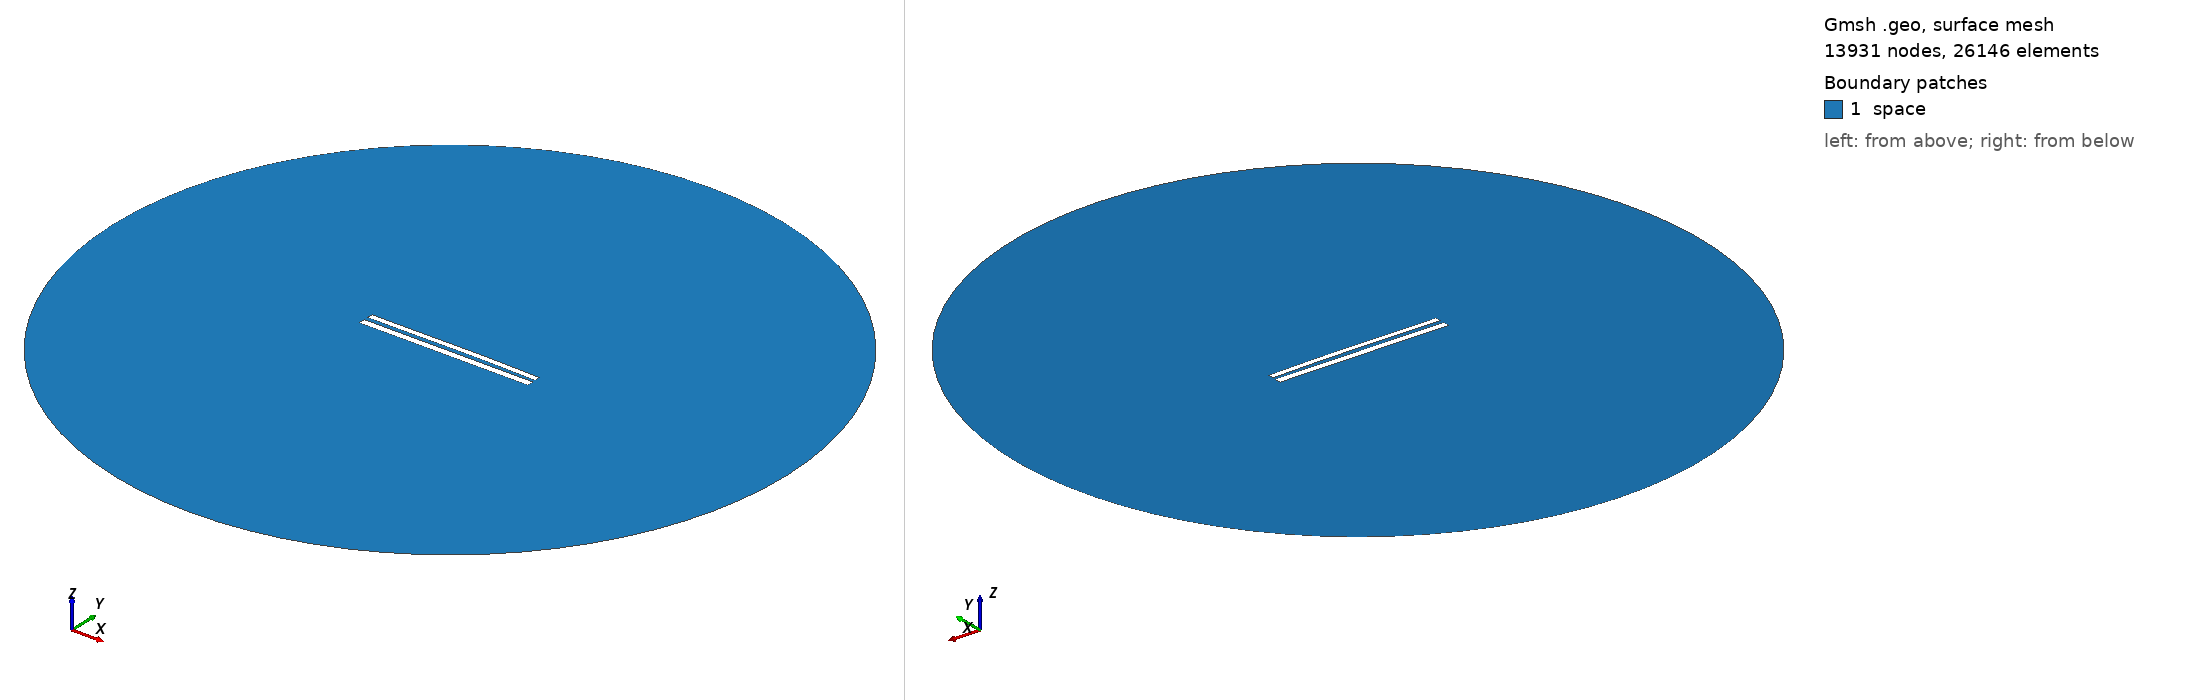

Gmsh geometry script, surface-meshed: 13931 nodes, 26146 surface elements. Boundary patches (legend numbers): 1 space. Left view from above one corner, right view from below the opposite corner. Legend entries are the model's physical surfaces. The drawing asked Gmsh for element sizes between 1% and 20% of the model's largest extent; the script's own settings can give other sizes.

=== 8858.geo (drawn) ===
//---------------------------------------
// Geometry kernel
//---------------------------------------

SetFactory("OpenCASCADE");



//---------------------------------------
// Parameters of the geometry
//---------------------------------------

// Overetch of the upper plate
overetch = 0.25;

// Distance between the plates
distance = 2.5;

// Discretization over the x axis (for the deformation)
nx = 50; 

// Length of the plate
L = 100 - overetch; 

// Number of modes
n = 4; 

// 1st mode coefficient
coeff(1) = -0.15;
beta(1) = 0.596864 * 3.1415926535 / L;

// 2nd mode coefficient
coeff(2) = 0.15;
beta(2) = 1.49418 * 3.1415926535 / L;

// 3rd mode coefficient
coeff(3) = -0.075;
beta(3) = 2.50025 * 3.1415926535 / L;

// 4th mode coefficient
coeff(4) = 0.0;
beta(4) = 3.49999 * 3.1415926535 / L;



//---------------------------------------
// Upper plate (deformed rectangle)
//---------------------------------------

// Coordiantes of the upper plate
xmin = -50;
xmax = 50 - overetch;

// Height of the upper plate
yheight = 4 - 2 * overetch;

// Indexes of the points
UpperID[] = {};
LowerID[] = {};
LeftID[] = {};
RightID[] = {};

// Point index
p = 1;

// Horizontal edges
For i In {1:nx}
    x = xmin + (i-1)*(xmax - xmin)/(nx-1);

    y_bottom = distance / 2 + overetch;
    For j In {1:n}
        C = (Cosh(beta(j)*L) + Cos(beta(j)*L)) / (Sinh(beta(j)*L) + Sin(beta(j)*L));
        y_bottom  = y_bottom + coeff(j) * (Cosh(beta(j)*(x+50)) - Cos(beta(j)*(x+50)) - C * (Sinh(beta(j)*(x+50)) - Sin(beta(j)*(x+50))));
    EndFor

    y_top = y_bottom + yheight;

    Point(p) = {x, y_top, 0, 1.0};
    UpperID[i] = p;
    p = p + 1;

    Point(p) = {x, y_bottom, 0, 1.0};
    LowerID[i] = p;
    p = p + 1;
EndFor

// Create point lists
UpperPts[] = {}; LowerPts[] = {};
For i In {1:nx}
  UpperPts[] += {UpperID[i]};
  LowerPts[] += {LowerID[i]};
EndFor

// Build splines
Spline(1) = {UpperPts[]};
Spline(2) = {LowerPts[]};
Line(3) = {LowerPts[nx-1], UpperPts[nx-1]};
Line(4) = {LowerPts[0], UpperPts[0]};

// Build the plane surface
Curve Loop(1) = {2, 3, -1, -4};
Plane Surface(1) = {1};



//---------------------------------------
// Lower plate (rectangle)
//---------------------------------------

// Vertices
Point(1001) = {-50, -1, 0, 1.0};
Point(1002) = { 50, -1, 0, 1.0};
Point(1003) = { 50,  -5, 0, 1.0};
Point(1004) = {-50,  -5, 0, 1.0};

// Edges
Line(5) = {1001, 1002};
Line(6) = {1002, 1003};
Line(7) = {1003, 1004};
Line(8) = {1004, 1001};

// Plane surface
Line Loop(2) = {5, 6, 7, 8};
Plane Surface(2) = {2}; 



//---------------------------------------
// Outer (fictious) boundary
//---------------------------------------

// Points
Point(1005) = {0, 0, 0};       // Center
Point(1006) = {200, 0, 0};     // Start point
Point(1007) = {0, 200, 0};     // 90 degrees
Point(1008) = {-200, 0, 0};    // 180 degrees
Point(1009) = {0, -200, 0};    // 270 degrees

// Circle arcs (each needs start, center, end)
Circle(9) = {1006, 1005, 1007};
Circle(10) = {1007, 1005, 1008};
Circle(11) = {1008, 1005, 1009};
Circle(12) = {1009, 1005, 1006};

// Plane surface for the entire domain
Curve Loop(3) = {9, 10, 11, 12};
Surface(3) = {3};

// Subtract the plates from the whole domain to obtain the actual domain where we want to solve the equations
BooleanDifference{ Surface{3}; Delete; }{ Surface{1}; Surface{2}; Delete; }




//---------------------------------------
// Transfinite Lines/Curves
//---------------------------------------

// Set the number of points on the boundaries
r = 7;

// Plates
Transfinite Curve {1, 2} = 50*r Using Progression 1;
Transfinite Curve {3, 4} = 2*r Using Progression 1;
Transfinite Line {5, 7} = 50*r Using Progression 1;
Transfinite Line {6, 8} = 2*r Using Progression 1;

// Outer boundary
Transfinite Line {9, 10, 11, 12} = 20 Using Progression 1;



//---------------------------------------
// Physical groups
//---------------------------------------                

// Physical curves (boundaries)
Physical Line("force_segment", 10) = {2};
Physical Line("upper_plate", 11) = {1, 3, 4};
Physical Line("lower_plate", 12) = {5, 6, 7, 8};
Physical Line("boundary", 20) = {9, 10, 11, 12};

// Physical Surfaces
Physical Surface("space", 30) = {3};



//---------------------------------------
// 6. Generate the Mesh
//---------------------------------------

// 2D mesh generation
Mesh 2;
